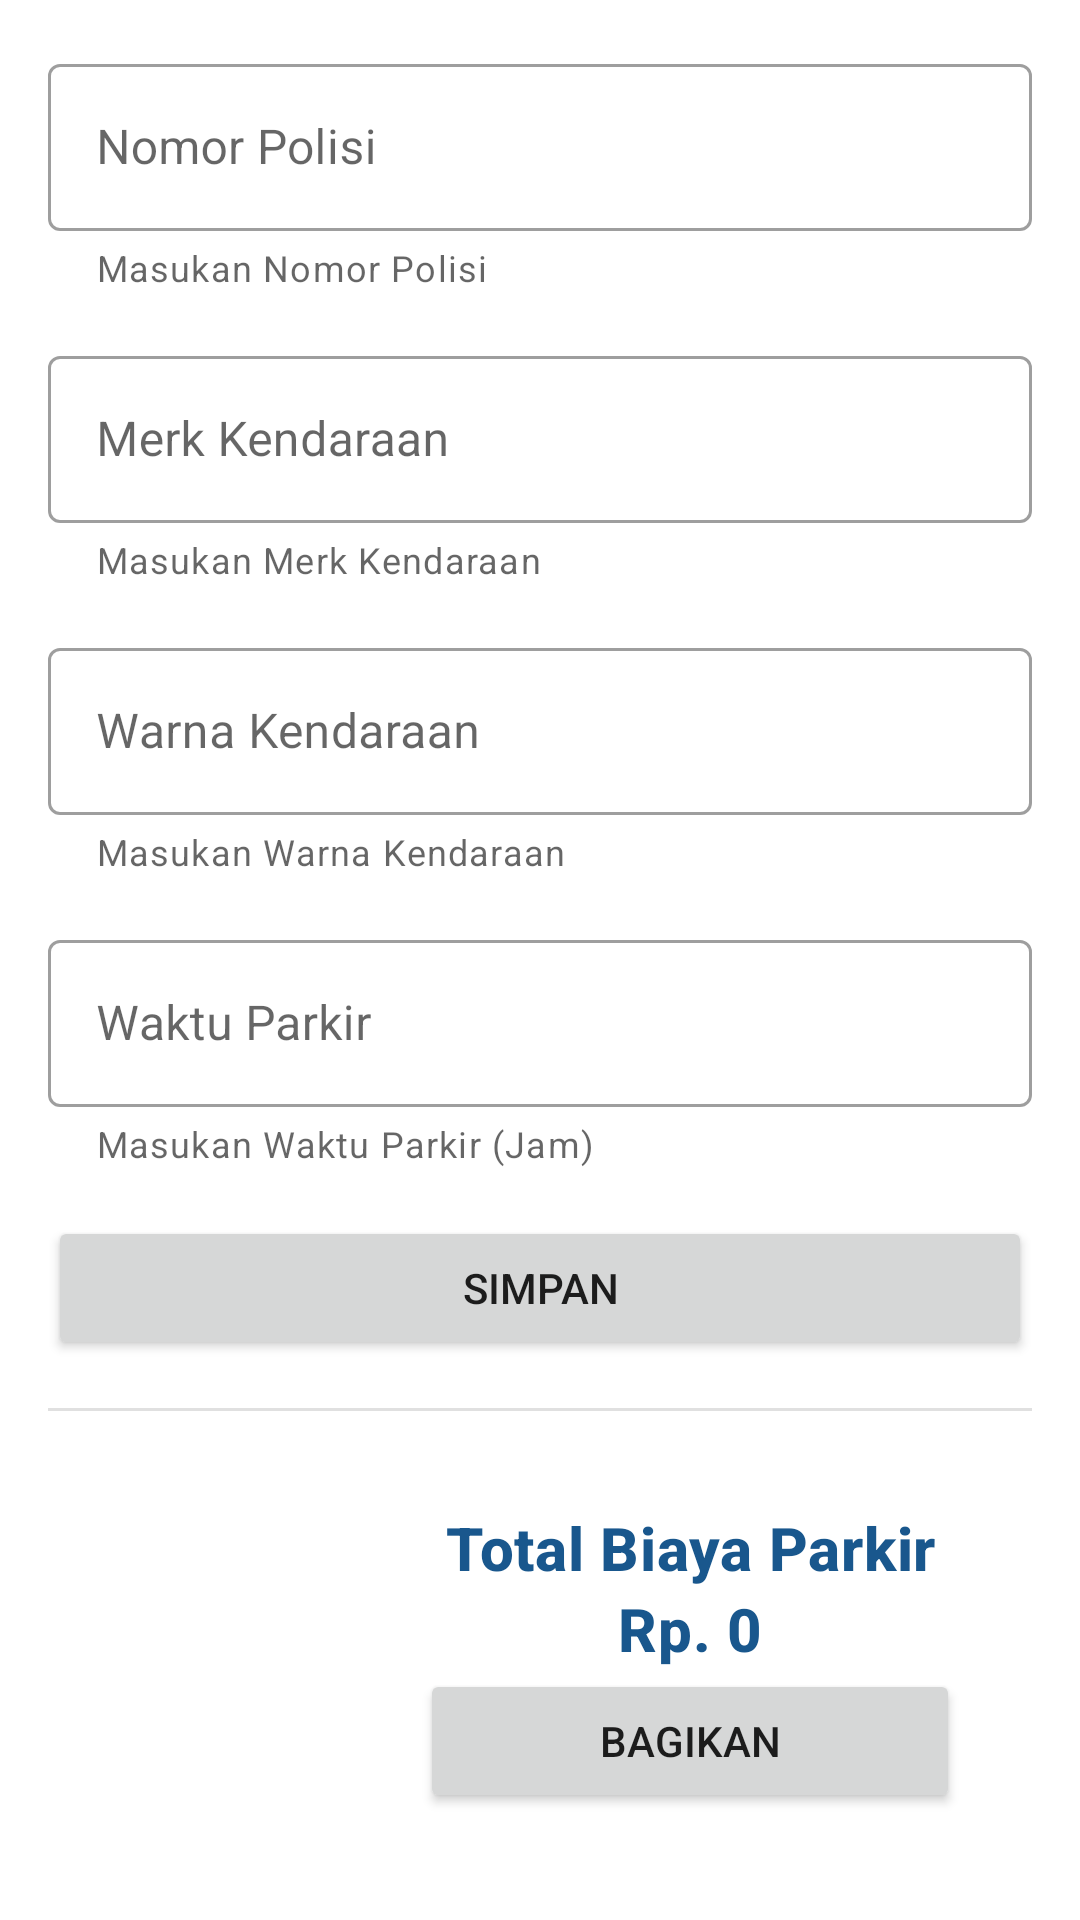

Android layout source for this screen:
<!-- AndroidManifest.xml: application theme Theme.Mobpro1assesment2 -->
<!-- res/layout/activity_main.xml -->
<?xml version="1.0" encoding="utf-8"?>
<ScrollView
    xmlns:android="http://schemas.android.com/apk/res/android"
    xmlns:app="http://schemas.android.com/apk/res-auto"
    xmlns:tools="http://schemas.android.com/tools"
    android:layout_width="match_parent"
    android:layout_height="match_parent"
    tools:context=".MainActivity">

    <androidx.constraintlayout.widget.ConstraintLayout
        android:layout_width="match_parent"
        android:layout_height="wrap_content">

        <com.google.android.material.textfield.TextInputLayout
            style="@style/Widget.MaterialComponents.TextInputLayout.OutlinedBox"
            android:id="@+id/pol_number_hint"
            android:layout_width="match_parent"
            android:layout_height="wrap_content"
            android:layout_marginStart="16dp"
            android:layout_marginTop="16dp"
            android:layout_marginEnd="16dp"
            android:hint="@string/pol_number"
            app:helperText="@string/pol_number_hint"
            app:layout_constraintEnd_toEndOf="parent"
            app:layout_constraintStart_toStartOf="parent"
            app:layout_constraintTop_toTopOf="parent">

            <com.google.android.material.textfield.TextInputEditText
                android:id="@+id/pol_number_inp"
                android:layout_width="match_parent"
                android:layout_height="wrap_content">

            </com.google.android.material.textfield.TextInputEditText>

        </com.google.android.material.textfield.TextInputLayout>

        <com.google.android.material.textfield.TextInputLayout
            style="@style/Widget.MaterialComponents.TextInputLayout.OutlinedBox"
            android:id="@+id/brand_name_hint"
            android:layout_width="match_parent"
            android:layout_height="wrap_content"
            android:layout_marginStart="16dp"
            android:layout_marginTop="16dp"
            android:layout_marginEnd="16dp"
            android:hint="@string/brand_name"
            app:helperText="@string/brand_name_hint"
            app:layout_constraintEnd_toEndOf="parent"
            app:layout_constraintStart_toStartOf="parent"
            app:layout_constraintTop_toBottomOf="@+id/pol_number_hint">

            <com.google.android.material.textfield.TextInputEditText
                android:id="@+id/brand_name_inp"
                android:layout_width="match_parent"
                android:layout_height="wrap_content">

            </com.google.android.material.textfield.TextInputEditText>

        </com.google.android.material.textfield.TextInputLayout>

        <com.google.android.material.textfield.TextInputLayout
            style="@style/Widget.MaterialComponents.TextInputLayout.OutlinedBox"
            android:id="@+id/color_hint"
            android:layout_width="match_parent"
            android:layout_height="wrap_content"
            android:layout_marginStart="16dp"
            android:layout_marginTop="16dp"
            android:layout_marginEnd="16dp"
            android:hint="@string/vehicle_color"
            app:helperText="@string/vehicle_color_hint"
            app:layout_constraintEnd_toEndOf="parent"
            app:layout_constraintStart_toStartOf="parent"
            app:layout_constraintTop_toBottomOf="@+id/brand_name_hint">

            <com.google.android.material.textfield.TextInputEditText
                android:id="@+id/color_inp"
                android:layout_width="match_parent"
                android:layout_height="wrap_content">

            </com.google.android.material.textfield.TextInputEditText>

        </com.google.android.material.textfield.TextInputLayout>

        <com.google.android.material.textfield.TextInputLayout
            style="@style/Widget.MaterialComponents.TextInputLayout.OutlinedBox"
            android:id="@+id/parking_time_hint"
            android:layout_width="match_parent"
            android:layout_height="wrap_content"
            android:layout_marginStart="16dp"
            android:layout_marginTop="16dp"
            android:layout_marginEnd="16dp"
            android:hint="@string/parking_time"
            app:helperText="@string/parking_time_hint"
            app:layout_constraintEnd_toEndOf="parent"
            app:layout_constraintStart_toStartOf="parent"
            app:layout_constraintTop_toBottomOf="@+id/color_hint">

            <com.google.android.material.textfield.TextInputEditText
                android:id="@+id/parking_time_inp"
                android:layout_width="match_parent"
                android:layout_height="wrap_content">

            </com.google.android.material.textfield.TextInputEditText>

        </com.google.android.material.textfield.TextInputLayout>

        <Button
            android:id="@+id/save_btn"
            android:layout_width="match_parent"
            android:layout_height="wrap_content"
            android:layout_marginStart="16dp"
            android:layout_marginEnd="16dp"
            android:layout_marginTop="16dp"
            android:text="@string/save"
            app:layout_constraintEnd_toEndOf="parent"
            app:layout_constraintStart_toStartOf="parent"
            app:layout_constraintTop_toBottomOf="@+id/parking_time_hint">
        </Button>

        <View
            android:id="@+id/divider"
            android:layout_width="match_parent"
            android:layout_height="1dp"
            android:layout_marginStart="16dp"
            android:layout_marginTop="16dp"
            android:layout_marginEnd="16dp"
            android:background="?android:attr/listDivider"
            app:layout_constraintEnd_toEndOf="parent"
            app:layout_constraintStart_toStartOf="parent"
            app:layout_constraintTop_toBottomOf="@+id/save_btn" />

        <LinearLayout
            android:id="@+id/card_biaya"
            android:layout_width="match_parent"
            android:layout_height="wrap_content"
            android:orientation="horizontal"
            android:layout_margin="16dp"
            android:padding="16dp"
            android:background="@drawable/rounded_stroke"
            android:gravity="center"
            app:layout_constraintEnd_toEndOf="parent"
            app:layout_constraintStart_toStartOf="parent"
            app:layout_constraintTop_toBottomOf="@+id/divider">

            <ImageView
                android:id="@id/car_img"
                android:layout_width="100dp"
                android:layout_height="100dp"
                android:background="@drawable/ic_baseline_money"
                android:backgroundTint="@color/blue_500"
                app:layout_constraintEnd_toEndOf="parent"
                app:layout_constraintStart_toStartOf="parent"
                app:layout_constraintTop_toBottomOf="@+id/card_biaya">
            </ImageView>

            <LinearLayout
                android:layout_width="match_parent"
                android:layout_height="wrap_content"
                android:gravity="center"
                android:orientation="vertical"
                app:layout_constraintEnd_toEndOf="parent"
                app:layout_constraintStart_toStartOf="parent"
                app:layout_constraintTop_toBottomOf="@+id/car_img">

                <TextView
                    android:id="@+id/total_biaya_title"
                    android:layout_width="match_parent"
                    android:layout_height="wrap_content"
                    android:text="@string/total_biaya"
                    android:textStyle="bold"
                    android:textAlignment="center"
                    android:textAppearance="?attr/textAppearanceHeadline6"
                    android:textColor="@color/blue_500"
                    app:layout_constraintEnd_toEndOf="parent"
                    app:layout_constraintStart_toStartOf="parent"
                    app:layout_constraintTop_toBottomOf="@+id/card_biaya">
                </TextView>

                <TextView
                    android:id="@+id/rp_title"
                    android:layout_width="match_parent"
                    android:layout_height="wrap_content"
                    android:text="@string/rupiah"
                    android:textStyle="bold"
                    android:textAlignment="center"
                    android:textAppearance="?attr/textAppearanceHeadline6"
                    android:textColor="@color/blue_500"
                    app:layout_constraintEnd_toEndOf="parent"
                    app:layout_constraintStart_toStartOf="parent"
                    app:layout_constraintTop_toBottomOf="@+id/card_biaya">
                </TextView>

                <Button
                    android:id="@+id/share_btn"
                    android:layout_width="match_parent"
                    android:layout_height="wrap_content"
                    android:text="@string/share"
                    android:layout_marginLeft="8dp"
                    android:layout_marginRight="8dp"
                    app:layout_constraintEnd_toEndOf="parent"
                    app:layout_constraintStart_toStartOf="parent"
                    app:layout_constraintTop_toBottomOf="@+id/parking_time_hint">
                </Button>

            </LinearLayout>

        </LinearLayout>



    </androidx.constraintlayout.widget.ConstraintLayout>

</ScrollView>
<!-- resources referenced by this layout -->
<resources>
  <color name="blue_500">#FF19578d</color>
  <string name="brand_name">Merk Kendaraan</string>
  <string name="brand_name_hint">Masukan Merk Kendaraan</string>
  <string name="parking_time">Waktu Parkir</string>
  <string name="parking_time_hint">Masukan Waktu Parkir (Jam)</string>
  <string name="pol_number">Nomor Polisi</string>
  <string name="pol_number_hint">Masukan Nomor Polisi</string>
  <string name="rupiah">Rp. 0</string>
  <string name="save">Simpan</string>
  <string name="share">Bagikan</string>
  <string name="total_biaya">Total Biaya Parkir</string>
  <string name="vehicle_color">Warna Kendaraan</string>
  <string name="vehicle_color_hint">Masukan Warna Kendaraan</string>
  <style name="Theme.Mobpro1assesment2" parent="Theme.MaterialComponents.DayNight.DarkActionBar">
  
          
          <item name="colorPrimary">@color/blue_500</item>
          <item name="colorPrimaryVariant">@color/blue_700</item>
          <item name="colorOnPrimary">@color/white</item>
  
          
          <item name="colorSecondary">@color/teal_200</item>
          <item name="colorSecondaryVariant">@color/teal_700</item>
          <item name="colorOnSecondary">@color/black</item>
  
          
          <item name="android:statusBarColor">?attr/colorPrimaryVariant</item>
          
      </style>
  <color name="blue_700">#FF174367</color>
  <color name="white">#FFFFFFFF</color>
  <color name="teal_200">#FF03DAC5</color>
  <color name="teal_700">#FF018786</color>
  <color name="black">#FF000000</color>
</resources>
